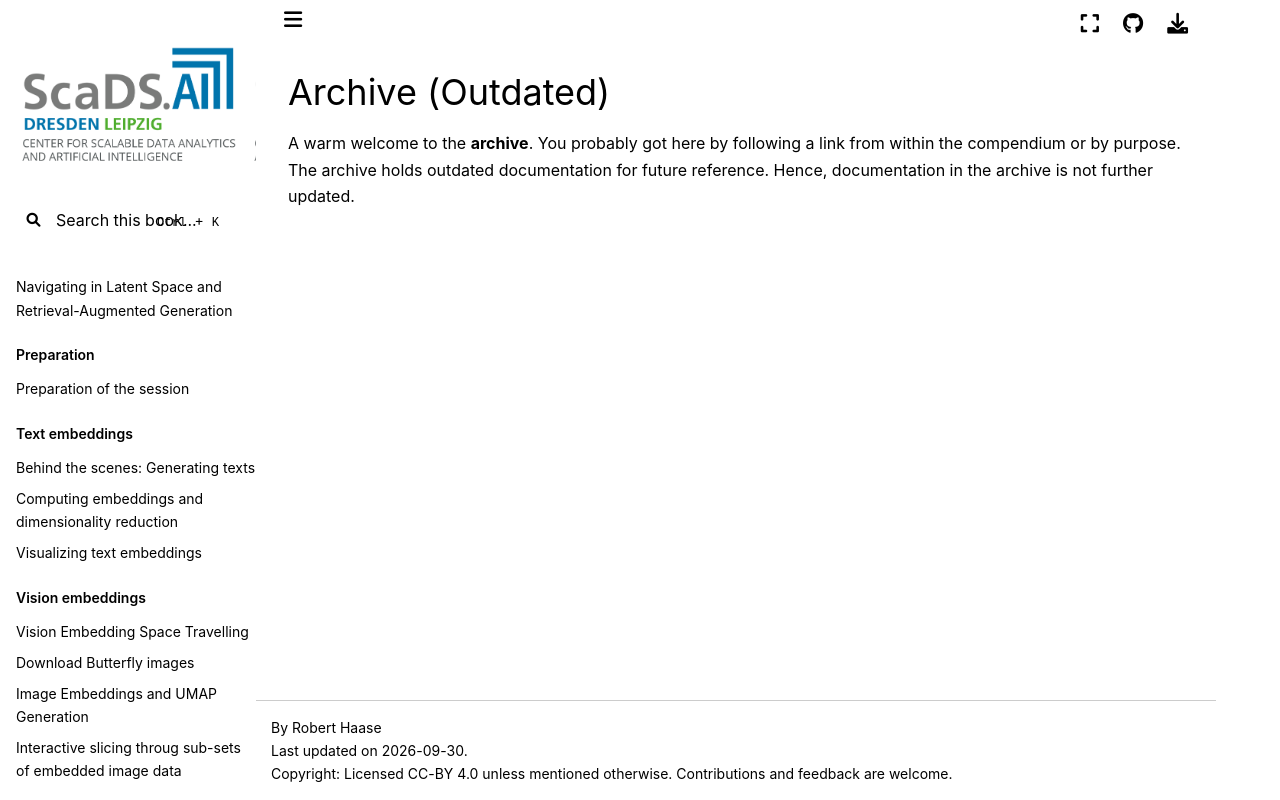

repository: ScaDS/rag-2026 · page: 04_rag_advanced/hpc-compendium/doc.zih.tu-dresden.de/docs/archive/overview.html · generator: jekyll

---
search:
  boost: 0.00001
---

# Archive (Outdated)

A warm welcome to the **archive**. You probably got here by following a link from within the
compendium or by purpose.  The archive holds outdated documentation for future reference.  Hence,
documentation in the archive is not further updated.
